Labelled photos from "Dataset", an image-classification folder in NikitaDas1998/Agro_AI. The possible labels are: black rot, esca, healthy, leaf blight.

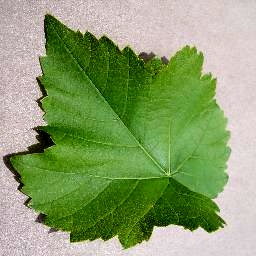
Label: healthy

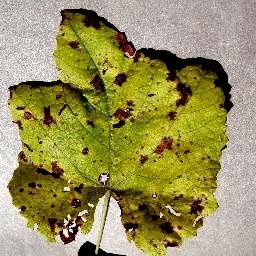
Label: leaf blight

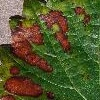
Label: esca

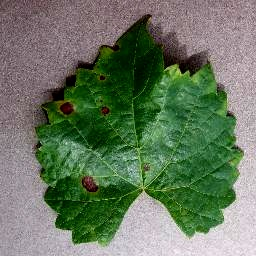
Label: black rot

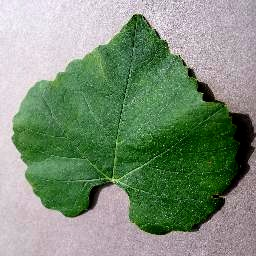
Label: healthy

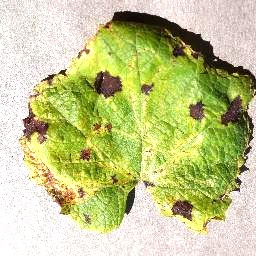
Label: leaf blight
